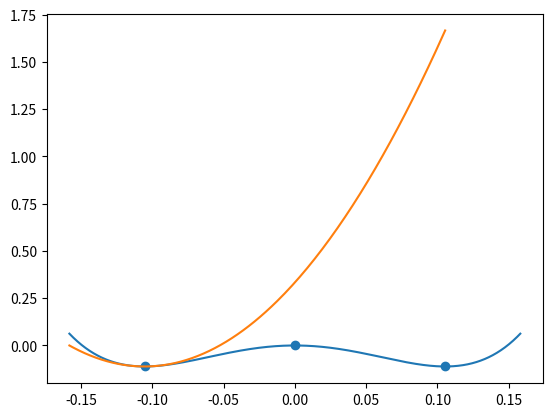
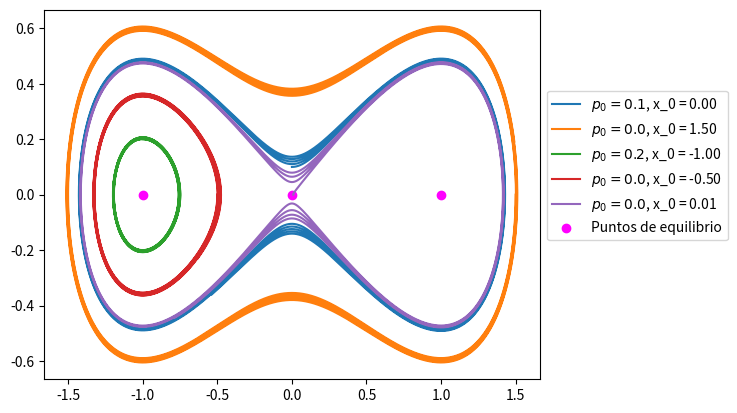

Here is the Python script that generated these plots, in order:
#!/usr/bin/env python3
# -*- coding: utf-8 -*-
"""
Created on Tue Mar  3 13:58:53 2020

@author: ja.acevedo12
"""


import numpy as np
import matplotlib.pyplot as plt


a = 20
l = 900
x1 = 0
x3 = np.sqrt(0.5*a/l)
x2 = -np.sqrt(0.5*a/l)
xeq = np.array([x1,x2,x3])
def U(x, a=1, l=1):
    return -a*x**2 + l*x**4




x = np.linspace(1.5*x2,1.5*x3,1000)

xp = np.linspace(-1*x2,1.5*x2,200)

plt.plot(x,U(x,a,l))
plt.plot(xp,-a*a*0.25/l+2*a*(xp-x2)**2)
plt.scatter(xeq,U(xeq,a,l))
#%%
plt.figure()
def Pp(x,a=a,l=l):
    return 2*a*x-4*l*x**3

def Xp(p,m=1):
    return p/m

def trajectory(x0,p0,label = None, N=1e5,dt=1e-4, ):
    
    tx1 = [x0]
    tp1 = [p0]
    
    N = int(N)
    tmax = N*dt

    for i in range(1,N):
        tp1.append(Pp(tx1[i-1], a, l)*dt + tp1[i-1])
        tx1.append(Xp(tp1[i-1]*dt + tx1[i-1]))
    
    
    if(label==None):
        label = r'$p_0 = {:0.1f}$, x_0 = {:0.2f}'.format(p0,x0/x3)
    
    tp = np.array(tp1)
    tx = np.array(tx1)
    # plt.figure()
    plt.plot(tx/x3,tp, label = label)

    return tx,tp, tmax
tx,tp,tt = trajectory(0,0.1)
#tx,tp,tt = trajectory(np.sqrt(a*0.5000/l),0,1e5,1e-4)
#tx,tp,tt = trajectory(-np.sqrt(a*0.5000/l),0,1e5,1e-4)
tx,tp,tt = trajectory(1.5*np.sqrt(a*0.5000/l),0)
#tx,tp,tt = trajectory(1.3*np.sqrt(a*0.5000/l),0,1e5,1e-4)
#tx,tp,tt = trajectory(-1.3*np.sqrt(a*0.5000/l),0,1e5,1e-4)
#tx,tp,tt = trajectory(-1.2*np.sqrt(a*0.5000/l),0)
tx,tp,tt = trajectory(-np.sqrt(a*0.5000/l),0.2)
#tx,tp,tt = trajectory(-1.1*np.sqrt(a*0.5000/l),0,1e5,1e-4)
tx,tp,tt = trajectory(-0.5*np.sqrt(a*0.5000/l),0)
tx,tp,tt = trajectory(0.001,0)
plt.scatter([1,-1,0],[0,0,0], label = 'Puntos de equilibrio', color ='magenta')
plt.legend(bbox_to_anchor=(1, 0.8))







plt.savefig("graph.png")


















